Run: headless pygame with SDL's dummy video driver; simulated clock (each Clock.tick advances the game by its frame time, no real sleeping); random seed 0; keys injected as events and as key.get_pressed() state; no mouse input.
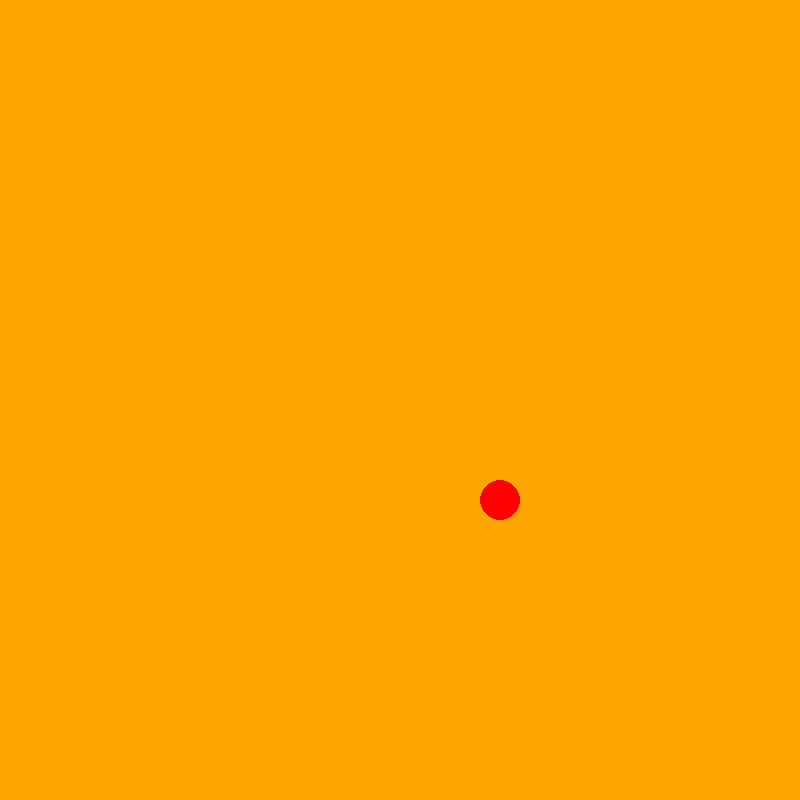
Frame 1 of 4 · flips 1–60 · no input
Frame 2 of 4 · flips 61–180 · tapped SPACE, RETURN · held RIGHT (→), D · screen unchanged from frame 1, image omitted
Frame 3 of 4 · flips 181–300 · held DOWN (↓), S · screen unchanged from frame 2, image omitted
Frame 4 of 4 · flips 301–420 · held LEFT (←), A, UP (↑), W · screen unchanged from frame 3, image omitted

The pygame program that drew these frames:

from pygame import*
from random import randint
init()
window=display.set_mode((800,800))
display.set_caption('Agar.io')

window.fill((255, 165, 0))
clock=time.Clock()

my_player=[0,0,20]
all_players=[]

class Food():
    def __init__(self,x,y,r,c):
        self.x=x
        self.y=y
        self.radius=r
        self.color=c

eats=[Food(randint(0,800),randint(0,600),10,(randint(0,255),randint(0,255),randint(0,255)))]


while True:
    for e in event.get():
        if e.type==QUIT:
            False
    draw.circle(window,(255, 0, 0), (500,500), my_player[2])
    keys = key.get_pressed()
    if keys[K_w]:my_player[1] -= 15
    if keys[K_s]:my_player[1] += 15
    if keys[K_a]:my_player[0] -= 15
    if keys[K_d]:my_player[0] += 15

    display.update()
    clock.tick(60)
